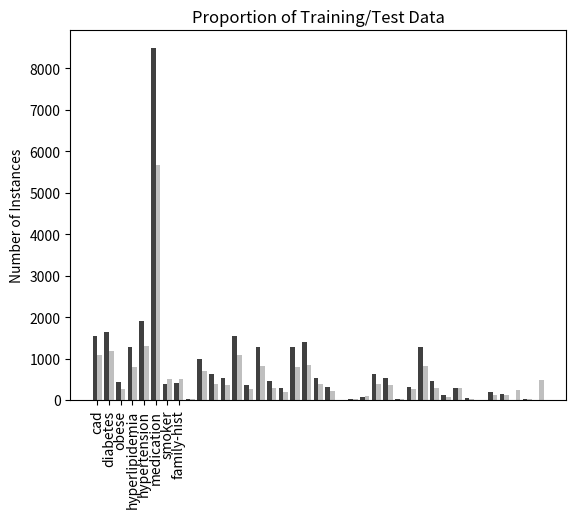

This figure's Python source:
import numpy as np
import matplotlib.pyplot as plt
   
dataset = [[762., 243., 79., 78., 1542., 88., 21., 409., 14., 993., 25., 8., 1538., 359., 948., 3., 283., 1271., 1391., 542., 314., 1., 36., 64., 629., 536., 20., 318., 1274., 462., 118., 281., 57., 9., 183., 148., 0., 21., 0.], [516., 139., 59., 70., 1065., 82., 33., 245., 17., 711., 29., 11., 1098., 195., 612., 0., 193., 798., 835., 385., 222., 6., 36., 90., 395., 356., 25., 271., 817., 288., 61., 284., 33., 3., 120., 113., 245., 19., 495]]

name_list = np.array(['cad.mention', 'cad.event', 'cad.test', 'cad.symptom', 'diabetes.mention', 'diabetes.alc', 'diabetes.glucose', 'obese.mention', 'obese.bmi', 'hyperlipidemia.mention', 'hyperlipidemia.high-ldl', 'hyperlipidemia.high-chol', 'hypertension.mention', 'hypertension.high-bp', 'medication.ace-inhibitor', 'medication.anti-diabetes', 'medication.arb', 'medication.aspirin', 'medication.beta-blocker', 'medication.calcium-channel-blocker', 'medication.diuretic', 'medication.dpp4-inhibitors', 'medication.ezetimibe', 'medication.fibrate', 'medication.insulin', 'medication.metformin', 'medication.niacin', 'medication.nitrate', 'medication.statin', 'medication.sulfonylureas', 'medication.thiazolidinedione', 'medication.thienopyridine', 'smoker.current', 'smoker.ever', 'smoker.never', 'smoker.past', 'smoker.unknown', 'family-hist.present', 'family-hist.not-present']);
pos_list = np.arange(len(name_list))

plt.bar(pos_list, dataset[0], color = '.25', width = 0.40)
plt.bar(pos_list + 0.40, dataset[1], color = '.75', width = 0.40)
plt.xticks(pos_list + 0.2, name_list, rotation = 'vertical')

plt.title('Proportion of Training/Test Data')
plt.ylabel('Number of Instances')
plt.show()

data = [dataset[0][0:4], dataset[1][0:4]]

name_list = np.array(['mention', 'event', 'test', 'symptom'])
pos_list = np.arange(len(name_list))

plt.bar(pos_list, data[0], color = '.25', width = 0.40)
plt.bar(pos_list + 0.40, data[1], color = '.75', width = 0.40)
plt.xticks(pos_list + 0.2, name_list)

plt.title('CAD: Proportion of Training/Test Data')
plt.ylabel('Number of Instances')
plt.show()

data = [dataset[0][4:7], dataset[1][4:7]]

name_list = np.array(['mention', 'alc', 'glucose'])
pos_list = np.arange(len(name_list))

plt.bar(pos_list, data[0], color = '.25', width = 0.40)
plt.bar(pos_list + 0.40, data[1], color = '.75', width = 0.40)
plt.xticks(pos_list + 0.2, name_list)

plt.title('Diabetes: Proportion of Training/Test Data')
plt.ylabel('Number of Instances')
plt.show()

data = [dataset[0][7:9], dataset[1][7:9]]

name_list = np.array(['mention', 'bmi'])
pos_list = np.arange(len(name_list))

plt.bar(pos_list, data[0], color = '.25', width = 0.40)
plt.bar(pos_list + 0.40, data[1], color = '.75', width = 0.40)
plt.xticks(pos_list + 0.2, name_list)

plt.title('Obesity: Proportion of Training/Test Data')
plt.ylabel('Number of Instances')
plt.show()

data = [dataset[0][9:12], dataset[1][9:12]]

name_list = np.array(['mention', 'high-ldl', 'high-chol'])
pos_list = np.arange(len(name_list))

plt.bar(pos_list, data[0], color = '.25', width = 0.40)
plt.bar(pos_list + 0.40, data[1], color = '.75', width = 0.40)
plt.xticks(pos_list + 0.2, name_list)

plt.title('Hyperlipidemia: Proportion of Training/Test Data')
plt.ylabel('Number of Instances')
plt.show()

data = [dataset[0][12:14], dataset[1][12:14]]

name_list = np.array(['mention', 'high-bp'])
pos_list = np.arange(len(name_list))

plt.bar(pos_list, data[0], color = '.25', width = 0.40)
plt.bar(pos_list + 0.40, data[1], color = '.75', width = 0.40)
plt.xticks(pos_list + 0.2, name_list)

plt.title('Hypertension: Proportion of Training/Test Data')
plt.ylabel('Number of Instances')
plt.show()

data = [dataset[0][14:32], dataset[1][14:32]]

name_list = np.array(['ace-inhibitor', 'anti-diabetes', 'arb', 'aspirin', 'beta-blocker', 'calcium-channel-blocker', 'diuretic', 'dpp4-inhibitors', 'ezetimibe', 'fibrate', 'insulin', 'metformin', 'niacin', 'nitrate', 'statin', 'sulfonylureas', 'thiazolidinedione', 'thienopyridine'])
pos_list = np.arange(len(name_list))

plt.bar(pos_list, data[0], color = '.25', width = 0.40)
plt.bar(pos_list + 0.40, data[1], color = '.75', width = 0.40)
plt.xticks(pos_list + 0.2, name_list, rotation = 'vertical')

plt.title('Medication: Proportion of Training/Test Data')
plt.ylabel('Number of Instances')
plt.show()

data = [dataset[0][32:37], dataset[1][32:37]]

name_list = np.array(['current', 'ever', 'never', 'past', 'unknown'])
pos_list = np.arange(len(name_list))

plt.bar(pos_list, data[0], color = '.25', width = 0.40)
plt.bar(pos_list + 0.40, data[1], color = '.75', width = 0.40)
plt.xticks(pos_list + 0.2, name_list)

plt.title('Smoker: Proportion of Training/Test Data')
plt.ylabel('Number of Instances')
plt.show()

data = [dataset[0][37::], dataset[1][37::]]

name_list = np.array(['present', 'not-present'])
pos_list = np.arange(len(name_list))

plt.bar(pos_list, data[0], color = '.25', width = 0.40)
plt.bar(pos_list + 0.40, data[1], color = '.75', width = 0.40)
plt.xticks(pos_list + 0.2, name_list)

plt.title('Family History: Proportion of Training/Test Data')
plt.ylabel('Number of Instances')
plt.show()

data = [[1162, 1651, 423, 1026, 1897, 8491, 397, 21], [784, 1180, 262, 751, 1293, 5674, 514, 514]]

name_list = np.array(['cad', 'diabetes', 'obese', 'hyperlipidemia', 'hypertension', 'medication', 'smoker', 'family-hist']);
pos_list = np.arange(len(name_list))

plt.bar(pos_list, data[0], color = '.25', width = 0.40)
plt.bar(pos_list + 0.40, data[1], color = '.75', width = 0.40)
plt.xticks(pos_list + 0.2, name_list)

plt.title('Proportion of Training/Test Data')
plt.ylabel('Number of Instances')
plt.show()
